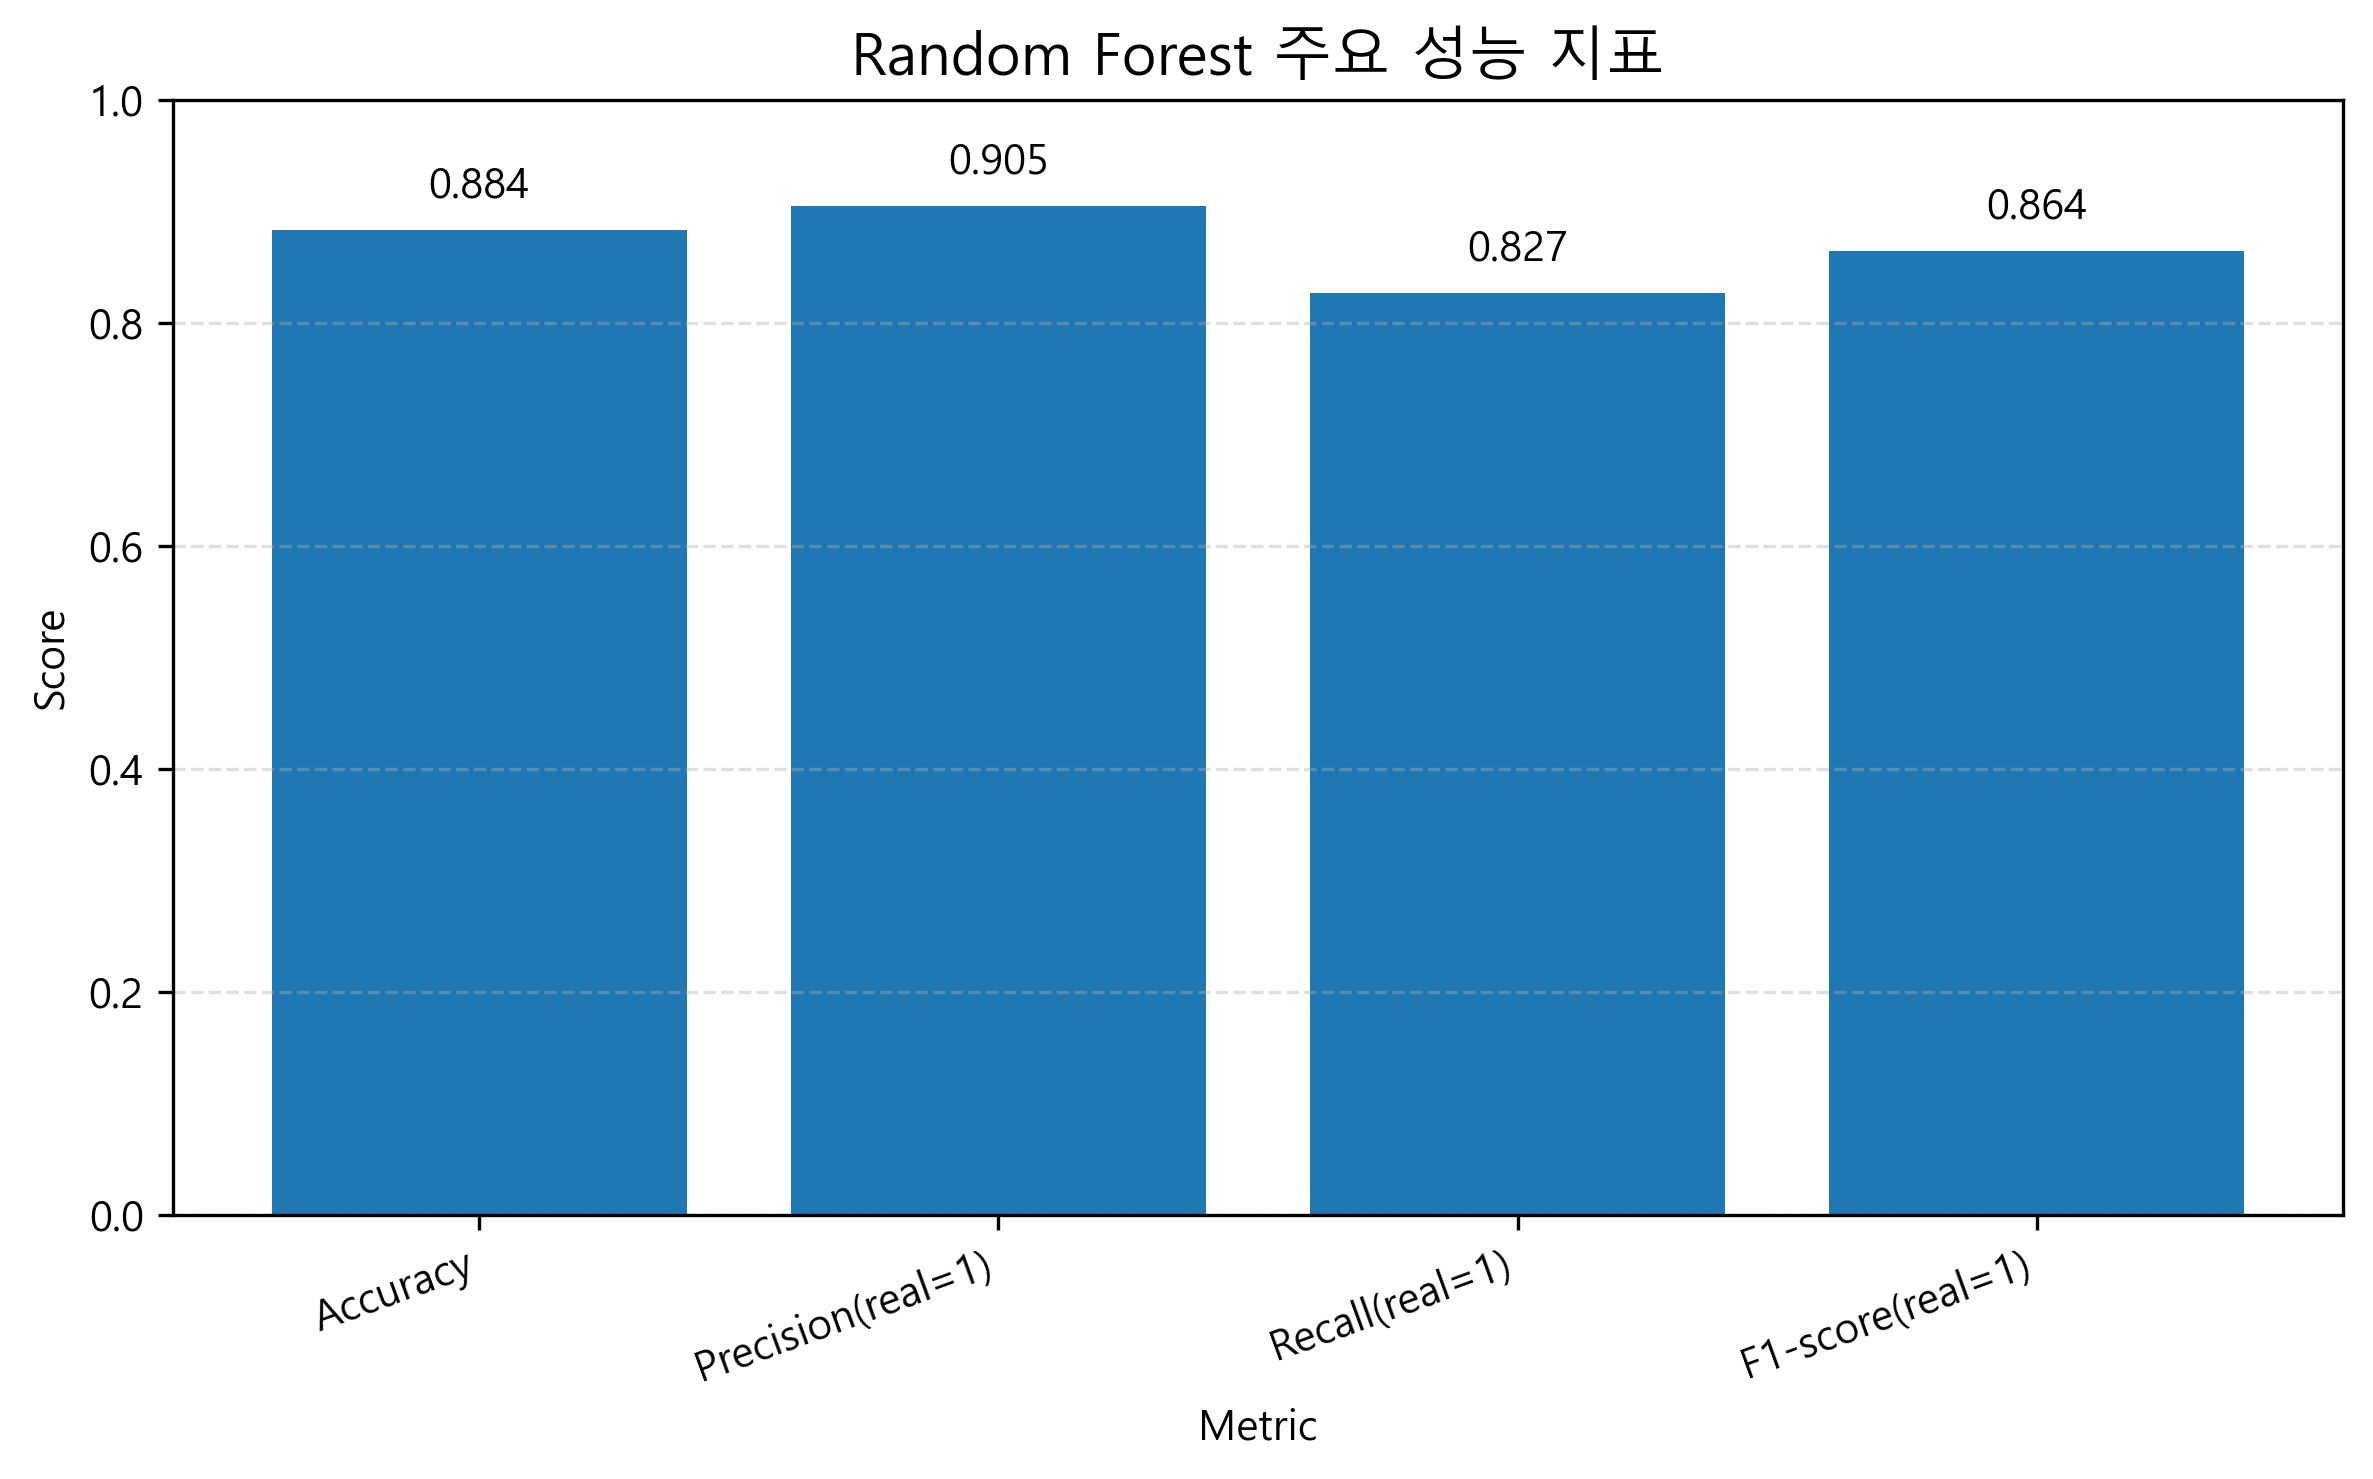

Values plotted in this chart, from the file beside it:
Metric, Score
Accuracy, 0.8836
Precision(real=1), 0.9053
Recall(real=1), 0.8269
F1-score(real=1), 0.8643
